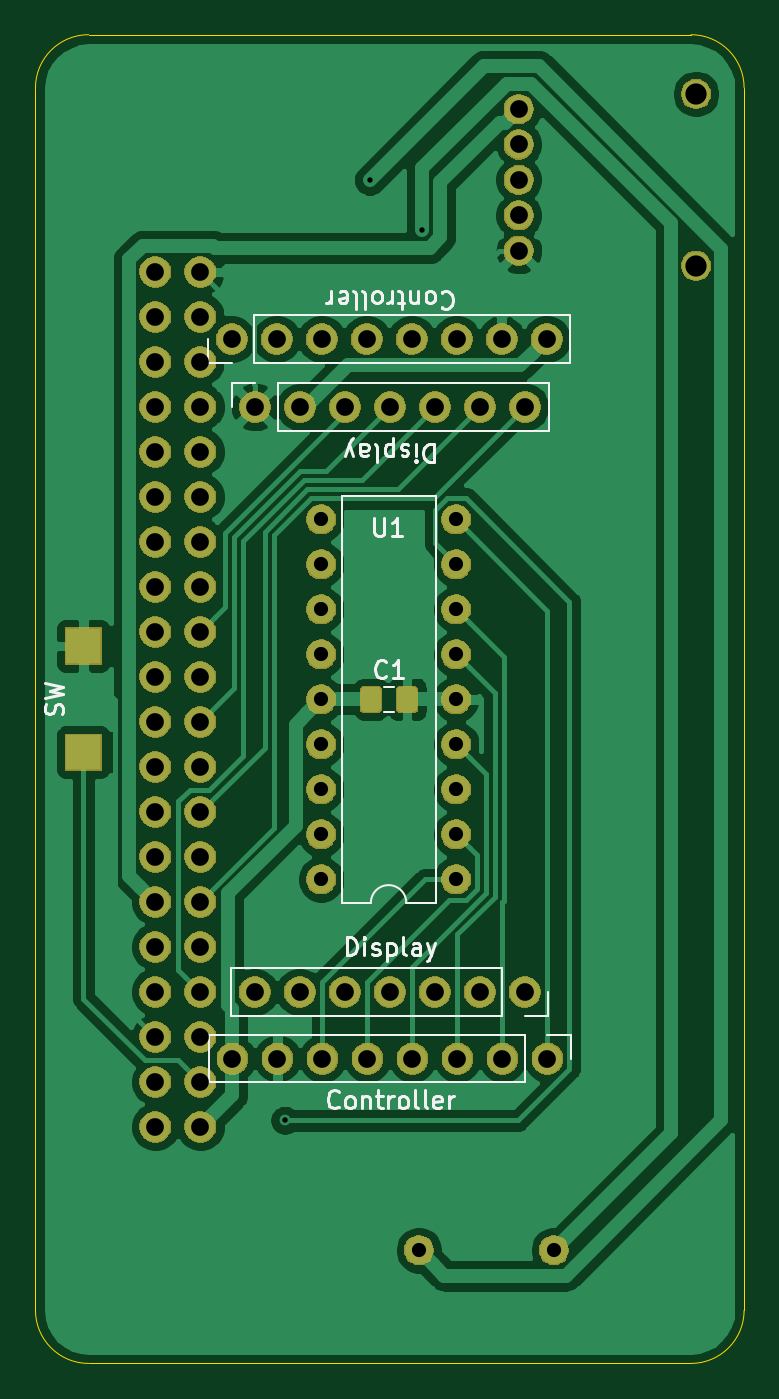
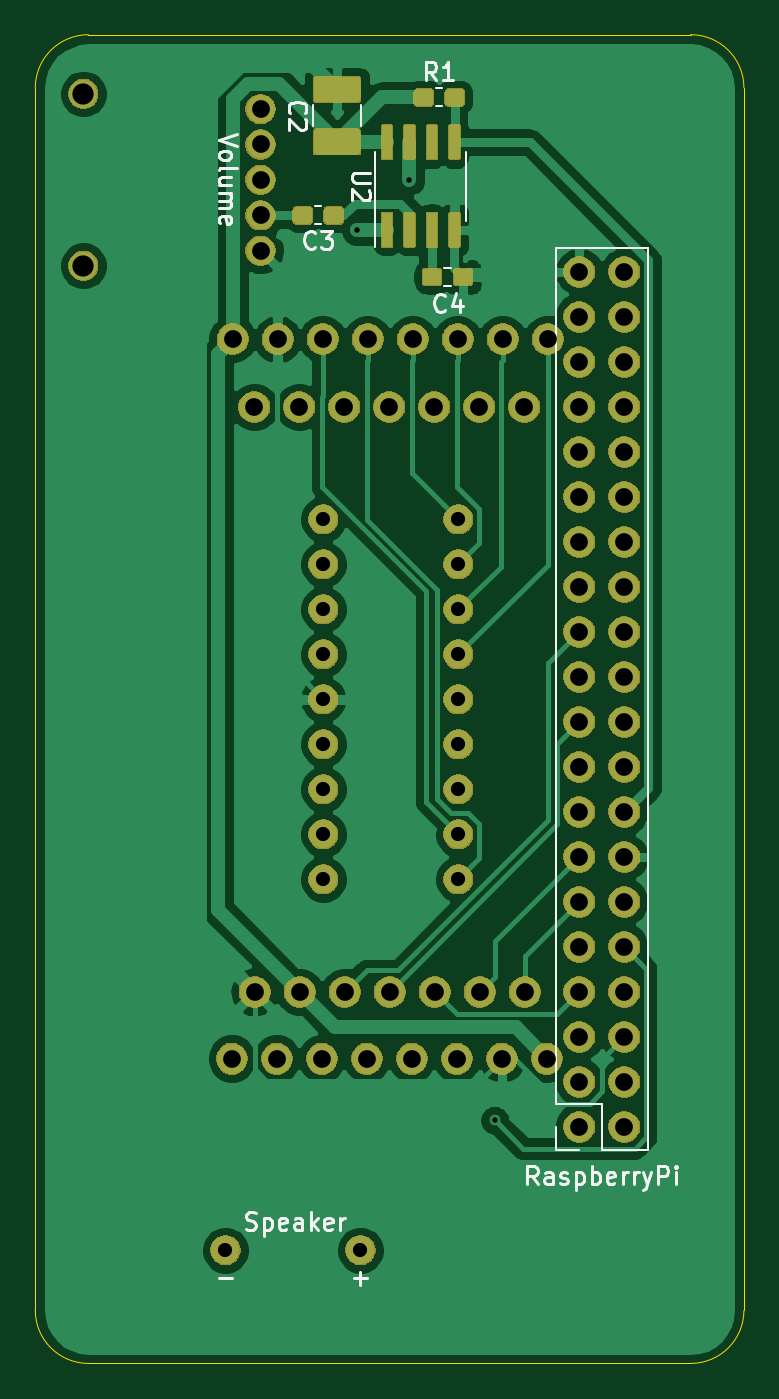
Circuit board: 10 layer files. Board 40.0 x 75.0 mm.
- drill: RPiWDMain.drl (1826 bytes)
- bottom_copper: RPiWDMain.gbl (107238 bytes)
- bottom_silk: RPiWDMain.gbo (11836 bytes)
- paste: RPiWDMain.gbp (28368 bytes)
- bottom_mask: RPiWDMain.gbs (107406 bytes)
- outline: RPiWDMain.gm1 (997 bytes)
- top_copper: RPiWDMain.gtl (81226 bytes)
- top_silk: RPiWDMain.gto (12962 bytes)
- paste: RPiWDMain.gtp (4092 bytes)
- top_mask: RPiWDMain.gts (94529 bytes)

=== drill: RPiWDMain.drl ===
M48
; DRILL file {KiCad (5.1.5-0-10_14)} date 2019 December 11, Wednesday 23:03:31
; FORMAT={-:-/ absolute / inch / decimal}
; #@! TF.CreationDate,2019-12-11T23:03:31+09:00
; #@! TF.GenerationSoftware,Kicad,Pcbnew,(5.1.5-0-10_14)
FMAT,2
INCH
T1C0.0120
T2C0.0315
T3C0.0394
T4C0.0472
%
G90
G05
T1
X6.066Y-4.7746
X6.255Y-2.6846
X6.3715Y-2.7961
T2
X6.1465Y-3.4391
X6.1465Y-3.5391
X6.1465Y-3.6391
X6.1465Y-3.7391
X6.1465Y-3.8391
X6.1465Y-3.9391
X6.1465Y-4.0391
X6.1465Y-4.1391
X6.1465Y-4.2391
X6.4465Y-3.4391
X6.4465Y-3.5391
X6.4465Y-3.6391
X6.4465Y-3.7391
X6.4465Y-3.8391
X6.4465Y-3.9391
X6.4465Y-4.0391
X6.4465Y-4.1391
X6.4465Y-4.2391
X6.364Y-5.0631
X6.664Y-5.0631
T3
X5.778Y-2.8894
X5.778Y-2.9894
X5.778Y-3.0894
X5.778Y-3.1894
X5.778Y-3.2894
X5.778Y-3.3894
X5.778Y-3.4894
X5.778Y-3.5894
X5.778Y-3.6894
X5.778Y-3.7894
X5.778Y-3.8894
X5.778Y-3.9894
X5.778Y-4.0894
X5.778Y-4.1894
X5.778Y-4.2894
X5.778Y-4.3894
X5.778Y-4.4894
X5.778Y-4.5894
X5.778Y-4.6894
X5.778Y-4.7894
X5.878Y-2.8894
X5.878Y-2.9894
X5.878Y-3.0894
X5.878Y-3.1894
X5.878Y-3.2894
X5.878Y-3.3894
X5.878Y-3.4894
X5.878Y-3.5894
X5.878Y-3.6894
X5.878Y-3.7894
X5.878Y-3.8894
X5.878Y-3.9894
X5.878Y-4.0894
X5.878Y-4.1894
X5.878Y-4.2894
X5.878Y-4.3894
X5.878Y-4.4894
X5.878Y-4.5894
X5.878Y-4.6894
X5.878Y-4.7894
X6.0Y-3.1896
X6.1Y-3.1896
X6.2Y-3.1896
X6.3Y-3.1896
X6.4Y-3.1896
X6.5Y-3.1896
X6.6Y-3.1896
X6.586Y-2.5274
X6.586Y-2.6061
X6.586Y-2.6848
X6.586Y-2.7636
X6.586Y-2.8423
X5.9496Y-4.6378
X6.0496Y-4.6378
X6.1496Y-4.6378
X6.2496Y-4.6378
X6.3496Y-4.6378
X6.4496Y-4.6378
X6.5496Y-4.6378
X6.6496Y-4.6378
X5.999Y-4.4896
X6.099Y-4.4896
X6.199Y-4.4896
X6.299Y-4.4896
X6.399Y-4.4896
X6.499Y-4.4896
X6.599Y-4.4896
X5.948Y-3.0386
X6.048Y-3.0386
X6.148Y-3.0386
X6.248Y-3.0386
X6.348Y-3.0386
X6.448Y-3.0386
X6.548Y-3.0386
X6.648Y-3.0386
T4
X6.9797Y-2.4939
X6.9797Y-2.8758
T0
M30

=== bottom_copper: RPiWDMain.gbl (107238 bytes, source omitted) ===
=== bottom_silk: RPiWDMain.gbo (11836 bytes, source omitted) ===
=== paste: RPiWDMain.gbp (28368 bytes, source omitted) ===
=== bottom_mask: RPiWDMain.gbs (107406 bytes, source omitted) ===
=== outline: RPiWDMain.gm1 ===
G04 #@! TF.GenerationSoftware,KiCad,Pcbnew,(5.1.5-0-10_14)*
G04 #@! TF.CreationDate,2019-12-11T23:03:34+09:00*
G04 #@! TF.ProjectId,RPiWD_Main,52506957-445f-44d6-9169-6e2e6b696361,rev?*
G04 #@! TF.SameCoordinates,Original*
G04 #@! TF.FileFunction,Profile,NP*
%FSLAX46Y46*%
G04 Gerber Fmt 4.6, Leading zero omitted, Abs format (unit mm)*
G04 Created by KiCad (PCBNEW (5.1.5-0-10_14)) date 2019-12-11 23:03:34*
%MOMM*%
%LPD*%
G04 APERTURE LIST*
%ADD10C,0.050000*%
G04 APERTURE END LIST*
D10*
X143000000Y-135000000D02*
G75*
G02X140000000Y-132000000I0J3000000D01*
G01*
X180000000Y-132000000D02*
G75*
G02X177000000Y-135000000I-3000000J0D01*
G01*
X177000000Y-60000000D02*
G75*
G02X180000000Y-63000000I0J-3000000D01*
G01*
X140000000Y-63000000D02*
G75*
G02X143000000Y-60000000I3000000J0D01*
G01*
X140000000Y-132000000D02*
X140000000Y-63000000D01*
X177000000Y-135000200D02*
X143000000Y-135000200D01*
X180000000Y-63000000D02*
X180000000Y-132000000D01*
X143000000Y-60000200D02*
X177000000Y-60000200D01*
M02*

=== top_copper: RPiWDMain.gtl (81226 bytes, source omitted) ===
=== top_silk: RPiWDMain.gto (12962 bytes, source omitted) ===
=== paste: RPiWDMain.gtp ===
G04 #@! TF.GenerationSoftware,KiCad,Pcbnew,(5.1.5-0-10_14)*
G04 #@! TF.CreationDate,2019-12-11T23:03:34+09:00*
G04 #@! TF.ProjectId,RPiWD_Main,52506957-445f-44d6-9169-6e2e6b696361,rev?*
G04 #@! TF.SameCoordinates,Original*
G04 #@! TF.FileFunction,Paste,Top*
G04 #@! TF.FilePolarity,Positive*
%FSLAX46Y46*%
G04 Gerber Fmt 4.6, Leading zero omitted, Abs format (unit mm)*
G04 Created by KiCad (PCBNEW (5.1.5-0-10_14)) date 2019-12-11 23:03:34*
%MOMM*%
%LPD*%
G04 APERTURE LIST*
%ADD10R,2.000000X2.000000*%
%ADD11C,0.100000*%
G04 APERTURE END LIST*
D10*
X142700000Y-100500200D03*
X142700000Y-94500200D03*
D11*
G36*
X159277305Y-96813904D02*
G01*
X159301573Y-96817504D01*
X159325372Y-96823465D01*
X159348471Y-96831730D01*
X159370650Y-96842220D01*
X159391693Y-96854832D01*
X159411399Y-96869447D01*
X159429577Y-96885923D01*
X159446053Y-96904101D01*
X159460668Y-96923807D01*
X159473280Y-96944850D01*
X159483770Y-96967029D01*
X159492035Y-96990128D01*
X159497996Y-97013927D01*
X159501596Y-97038195D01*
X159502800Y-97062699D01*
X159502800Y-97962701D01*
X159501596Y-97987205D01*
X159497996Y-98011473D01*
X159492035Y-98035272D01*
X159483770Y-98058371D01*
X159473280Y-98080550D01*
X159460668Y-98101593D01*
X159446053Y-98121299D01*
X159429577Y-98139477D01*
X159411399Y-98155953D01*
X159391693Y-98170568D01*
X159370650Y-98183180D01*
X159348471Y-98193670D01*
X159325372Y-98201935D01*
X159301573Y-98207896D01*
X159277305Y-98211496D01*
X159252801Y-98212700D01*
X158602799Y-98212700D01*
X158578295Y-98211496D01*
X158554027Y-98207896D01*
X158530228Y-98201935D01*
X158507129Y-98193670D01*
X158484950Y-98183180D01*
X158463907Y-98170568D01*
X158444201Y-98155953D01*
X158426023Y-98139477D01*
X158409547Y-98121299D01*
X158394932Y-98101593D01*
X158382320Y-98080550D01*
X158371830Y-98058371D01*
X158363565Y-98035272D01*
X158357604Y-98011473D01*
X158354004Y-97987205D01*
X158352800Y-97962701D01*
X158352800Y-97062699D01*
X158354004Y-97038195D01*
X158357604Y-97013927D01*
X158363565Y-96990128D01*
X158371830Y-96967029D01*
X158382320Y-96944850D01*
X158394932Y-96923807D01*
X158409547Y-96904101D01*
X158426023Y-96885923D01*
X158444201Y-96869447D01*
X158463907Y-96854832D01*
X158484950Y-96842220D01*
X158507129Y-96831730D01*
X158530228Y-96823465D01*
X158554027Y-96817504D01*
X158578295Y-96813904D01*
X158602799Y-96812700D01*
X159252801Y-96812700D01*
X159277305Y-96813904D01*
G37*
G36*
X161327305Y-96813904D02*
G01*
X161351573Y-96817504D01*
X161375372Y-96823465D01*
X161398471Y-96831730D01*
X161420650Y-96842220D01*
X161441693Y-96854832D01*
X161461399Y-96869447D01*
X161479577Y-96885923D01*
X161496053Y-96904101D01*
X161510668Y-96923807D01*
X161523280Y-96944850D01*
X161533770Y-96967029D01*
X161542035Y-96990128D01*
X161547996Y-97013927D01*
X161551596Y-97038195D01*
X161552800Y-97062699D01*
X161552800Y-97962701D01*
X161551596Y-97987205D01*
X161547996Y-98011473D01*
X161542035Y-98035272D01*
X161533770Y-98058371D01*
X161523280Y-98080550D01*
X161510668Y-98101593D01*
X161496053Y-98121299D01*
X161479577Y-98139477D01*
X161461399Y-98155953D01*
X161441693Y-98170568D01*
X161420650Y-98183180D01*
X161398471Y-98193670D01*
X161375372Y-98201935D01*
X161351573Y-98207896D01*
X161327305Y-98211496D01*
X161302801Y-98212700D01*
X160652799Y-98212700D01*
X160628295Y-98211496D01*
X160604027Y-98207896D01*
X160580228Y-98201935D01*
X160557129Y-98193670D01*
X160534950Y-98183180D01*
X160513907Y-98170568D01*
X160494201Y-98155953D01*
X160476023Y-98139477D01*
X160459547Y-98121299D01*
X160444932Y-98101593D01*
X160432320Y-98080550D01*
X160421830Y-98058371D01*
X160413565Y-98035272D01*
X160407604Y-98011473D01*
X160404004Y-97987205D01*
X160402800Y-97962701D01*
X160402800Y-97062699D01*
X160404004Y-97038195D01*
X160407604Y-97013927D01*
X160413565Y-96990128D01*
X160421830Y-96967029D01*
X160432320Y-96944850D01*
X160444932Y-96923807D01*
X160459547Y-96904101D01*
X160476023Y-96885923D01*
X160494201Y-96869447D01*
X160513907Y-96854832D01*
X160534950Y-96842220D01*
X160557129Y-96831730D01*
X160580228Y-96823465D01*
X160604027Y-96817504D01*
X160628295Y-96813904D01*
X160652799Y-96812700D01*
X161302801Y-96812700D01*
X161327305Y-96813904D01*
G37*
M02*

=== top_mask: RPiWDMain.gts (94529 bytes, source omitted) ===
